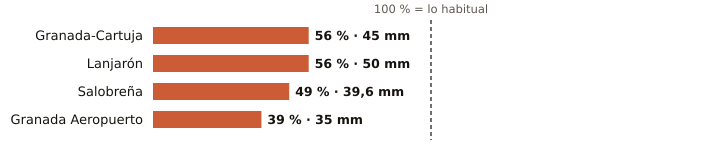

Source data for this figure (header and first rows):
estacion, provincia, indicativo, mm_otono, referencia_mm, pct, periodo_referencia, hasta, hora
Granada-Cartuja, Granada, 5515X, 45.0, 80.3, 56, 2010-2025, 2026-11-11, 17
Lanjarón, Granada, 6258X, 50.0, 88.6, 56, 2010-2025, 2026-11-11, 16
Salobreña, Granada, 6267X, 39.6, 81.1, 49, 2009-2025, 2026-11-11, 16
Granada Aeropuerto, Granada, 5530E, 35.0, 88.7, 39, 1991-2020, 2026-11-11, 17
